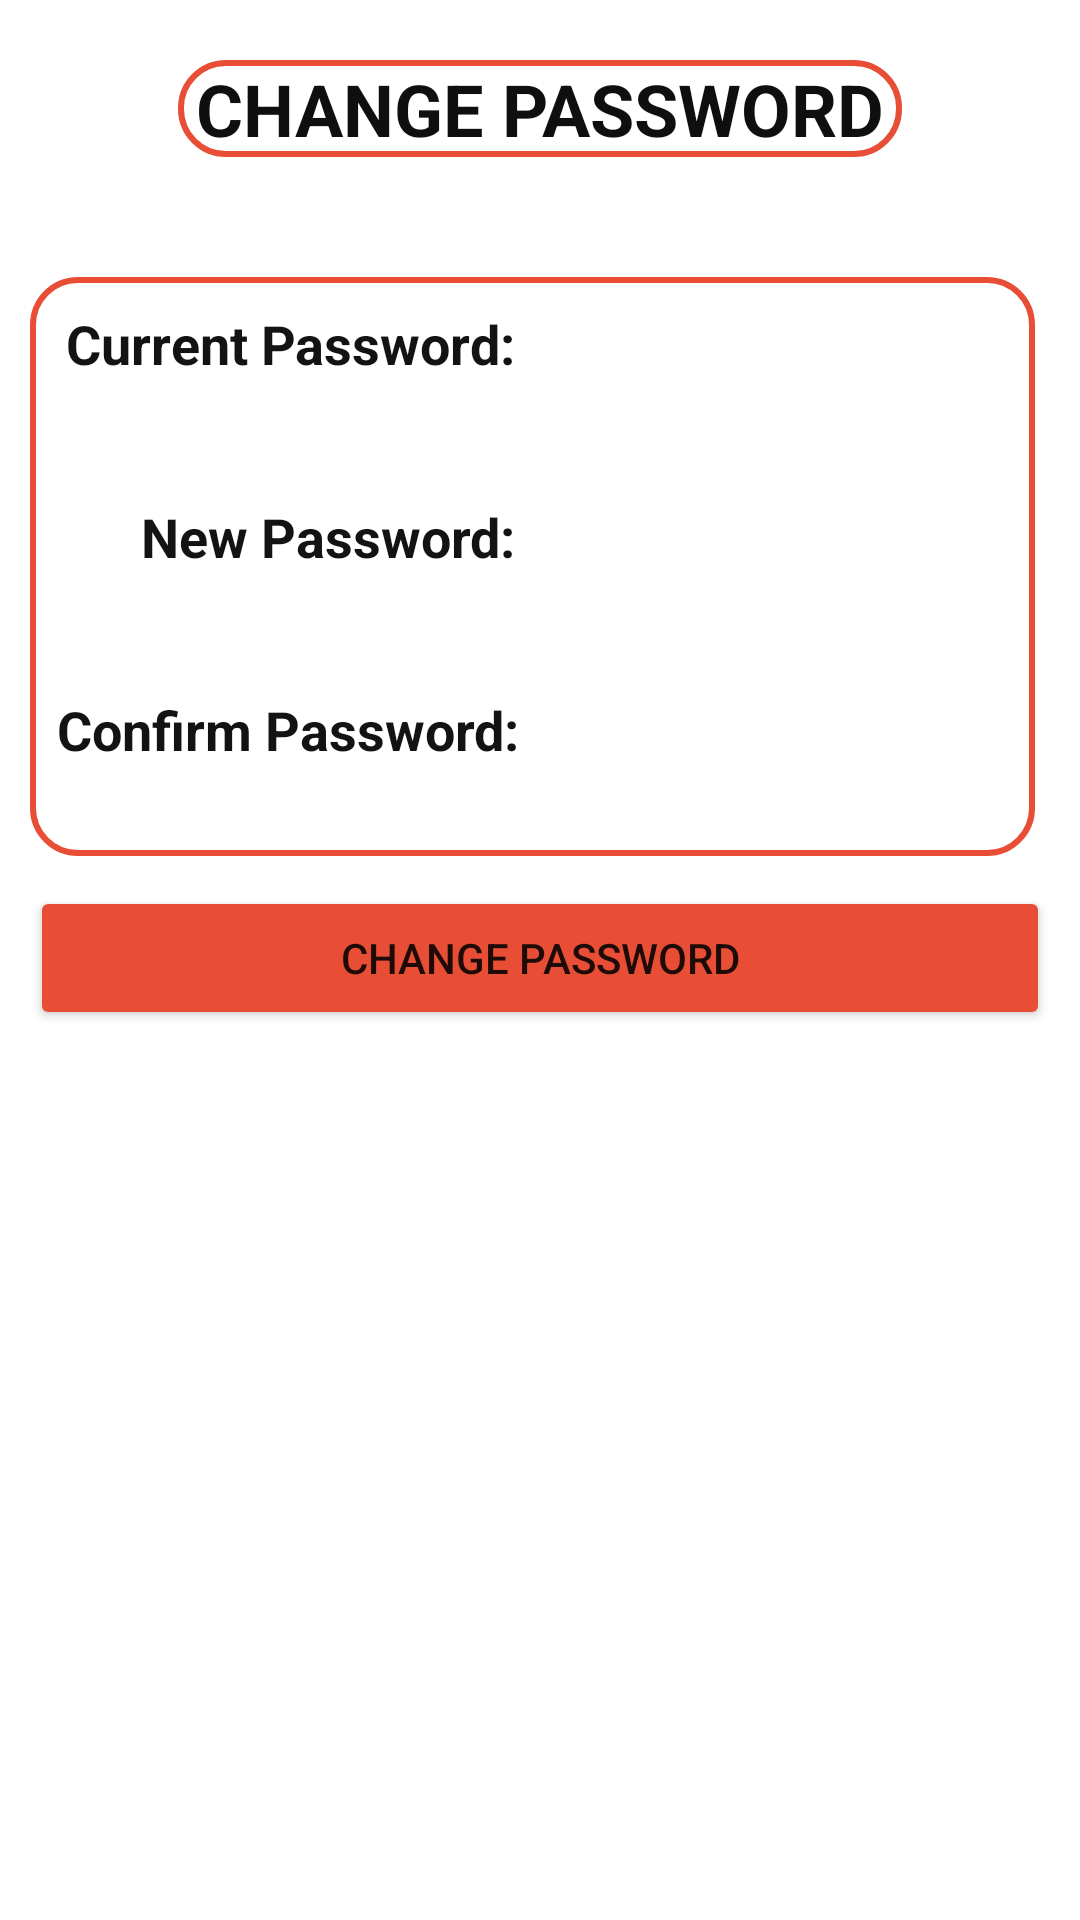

Layout XML and referenced resources for this Android screen:
<!-- AndroidManifest.xml: application theme Theme.Educateverse -->
<!-- res/layout/activity_fac_change_password.xml -->
<?xml version="1.0" encoding="utf-8"?>
<androidx.constraintlayout.widget.ConstraintLayout xmlns:android="http://schemas.android.com/apk/res/android"
    xmlns:app="http://schemas.android.com/apk/res-auto"
    xmlns:tools="http://schemas.android.com/tools"
    android:layout_width="match_parent"
    android:layout_height="match_parent"
    tools:context=".FacChangePasswordActivity">
    <ScrollView
        android:layout_width="fill_parent"
        android:layout_height="fill_parent"
        app:layout_constraintBottom_toBottomOf="parent"
        app:layout_constraintEnd_toEndOf="parent"
        app:layout_constraintStart_toStartOf="parent"
        app:layout_constraintTop_toTopOf="parent">

        <LinearLayout
            android:layout_width="match_parent"
            android:layout_height="match_parent"
            android:orientation="vertical">


            <TextView
                android:id="@+id/textView10"
                android:layout_width="wrap_content"
                android:layout_height="wrap_content"
                android:layout_gravity="center"
                android:layout_marginTop="20sp"
                android:background="@drawable/background"
                android:text=" CHANGE PASSWORD "
                android:textColor="#100F0F"
                android:textSize="24sp"
                android:textStyle="bold" />

            <TableLayout
                android:layout_width="match_parent"
                android:layout_height="wrap_content"
                android:layout_marginLeft="10sp"
                android:layout_marginTop="40sp"
                android:layout_marginRight="15sp"
                android:background="@drawable/background">


                <LinearLayout
                    android:layout_width="match_parent"
                    android:layout_height="match_parent"
                    android:orientation="horizontal"
                    android:layout_marginBottom="10sp">

                    <TextView
                        android:id="@+id/textView12"
                        android:layout_width="wrap_content"
                        android:layout_height="wrap_content"
                        android:layout_marginLeft="12sp"
                        android:layout_marginRight="15dp"
                        android:layout_marginBottom="10sp"
                        android:text="Current Password:"
                        android:textColor="#151212"
                        android:textSize="18sp"
                        android:textStyle="bold" />

                    <EditText
                        android:id="@+id/currentpass"
                        android:layout_width="wrap_content"
                        android:layout_height="wrap_content"
                        android:layout_marginRight="15dp"
                        android:layout_marginTop="10dp"
                        android:layout_weight="1"
                        android:textSize="18sp"
                        android:padding="10sp"
                        android:ems="10"
                        android:inputType="textPassword"
                        android:background="@drawable/tablebg"/>


                </LinearLayout>


                <LinearLayout
                    android:layout_width="match_parent"
                    android:layout_height="match_parent"
                    android:orientation="horizontal"
                    android:layout_marginBottom="10sp">

                    <TextView
                        android:id="@+id/textview23"
                        android:layout_width="wrap_content"
                        android:layout_height="wrap_content"
                        android:layout_marginLeft="37sp"
                        android:layout_marginRight="15dp"
                        android:layout_marginBottom="10sp"

                        android:text="New Password:"
                        android:textColor="#151212"
                        android:textSize="18sp"
                        android:textStyle="bold" />

                    <EditText
                        android:id="@+id/newpass"
                        android:layout_width="wrap_content"
                        android:layout_height="wrap_content"
                        android:layout_marginRight="15dp"
                        android:layout_marginTop="10dp"
                        android:layout_weight="1"
                        android:ems="10"
                        android:padding="10sp"
                        android:textSize="18sp"
                        android:inputType="textPassword"
                        android:background="@drawable/tablebg"/>


                </LinearLayout>

                <LinearLayout
                    android:layout_width="match_parent"
                    android:layout_height="match_parent"
                    android:orientation="horizontal"
                    android:layout_marginBottom="10sp">

                    <TextView
                        android:id="@+id/textView32"
                        android:layout_width="wrap_content"
                        android:layout_height="wrap_content"
                        android:layout_marginLeft="9sp"
                        android:layout_marginRight="15dp"
                        android:layout_marginBottom="10sp"

                        android:text="Confirm Password:"
                        android:textColor="#151212"
                        android:textSize="18sp"
                        android:textStyle="bold" />

                    <EditText
                        android:id="@+id/confirmpass"
                        android:layout_width="wrap_content"
                        android:layout_height="wrap_content"
                        android:layout_marginRight="15dp"
                        android:layout_marginTop="10dp"
                        android:layout_weight="1"
                        android:ems="10"
                        android:padding="10sp"
                        android:inputType="textPassword"
                        android:textSize="18sp"
                        android:background="@drawable/tablebg"/>


                </LinearLayout>
            </TableLayout>

            <Button
                android:id="@+id/button4"
                android:layout_width="match_parent"
                android:layout_height="wrap_content"
                android:layout_marginTop="10sp"
                android:layout_marginLeft="10sp"
                android:layout_marginRight="10sp"
                android:backgroundTint="@color/Dashboard"
                app:cornerRadius="5sp"
                android:text="CHANGE PASSWORD"
                android:onClick="newpassword"/>
        </LinearLayout>
    </ScrollView>
</androidx.constraintlayout.widget.ConstraintLayout>
<!-- resources referenced by this layout -->
<resources>
  <color name="Dashboard">#E84E36</color>
  <!-- drawable background (drawable) -->
  <shape xmlns:android="http://schemas.android.com/apk/res/android"
      android:shape="rectangle">
      <solid android:color="#000000FF" />
      <stroke android:width="2dp"
          android:color="@color/Dashboard" />
      <corners android:radius="15dp"/>
  </shape>
  <style name="Theme.Educateverse" parent="Theme.MaterialComponents.DayNight.DarkActionBar">
          
          <item name="colorPrimary">@color/Dashboard</item>
          <item name="colorPrimaryVariant">@color/Dashboard</item>
          <item name="colorOnPrimary">@color/white</item>
          
          <item name="colorSecondary">@color/teal_200</item>
          <item name="colorSecondaryVariant">@color/teal_700</item>
          <item name="colorOnSecondary">@color/black</item>
          
          <item name="android:statusBarColor" tools:targetApi="l">?attr/colorPrimaryVariant</item>
          
      </style>
  <color name="white">#FFFFFFFF</color>
  <color name="teal_200">#03DAC5</color>
  <color name="teal_700">#FF018786</color>
  <color name="black">#FF000000</color>
</resources>
